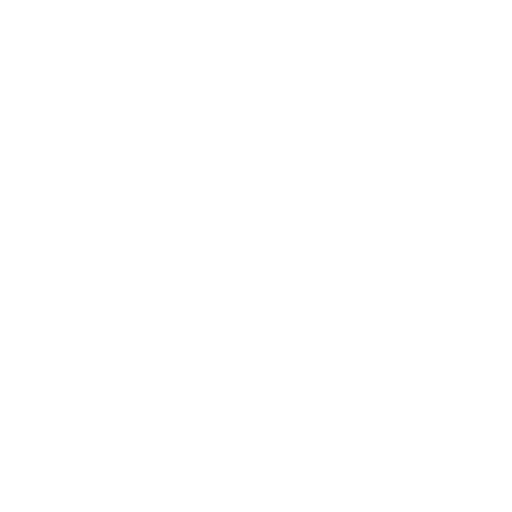
t = 0.00 s
t = 1.60 s: frame unchanged from t = 0.00 s, image omitted
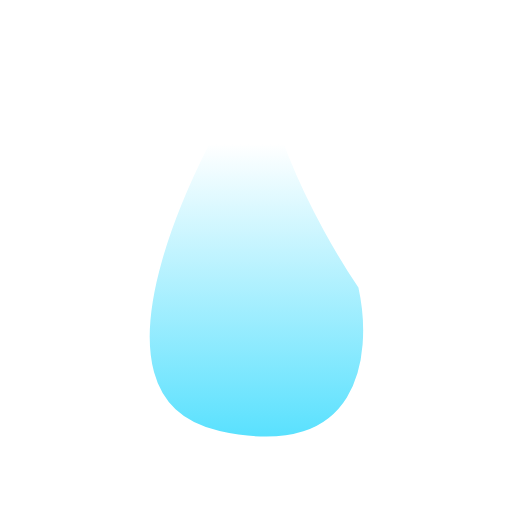
t = 2.10 s
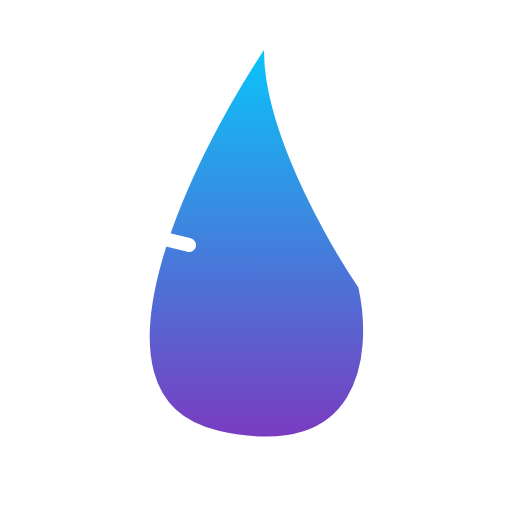
t = 3.10 s
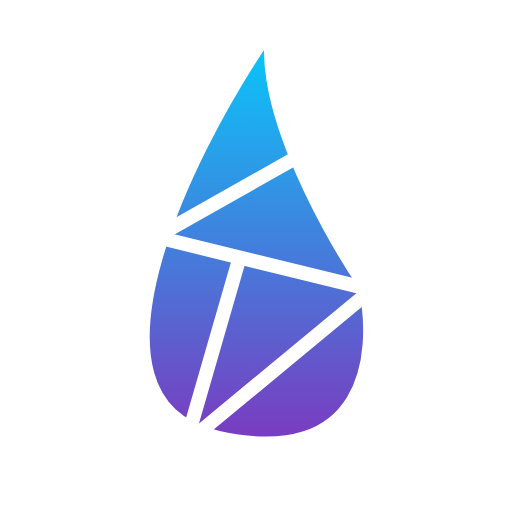
t = 4.60 s
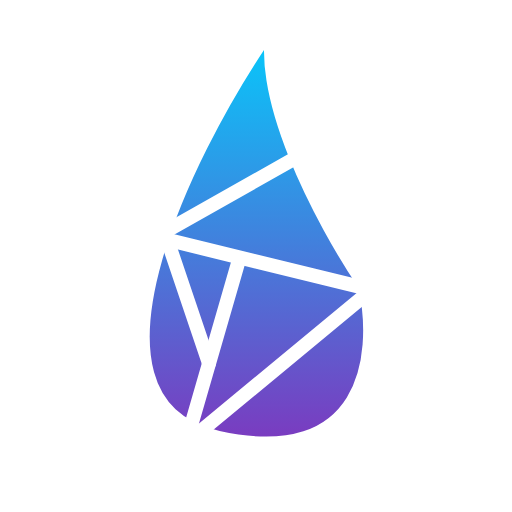
t = 5.10 s

The animated SVG that drew these frames (rendered in a browser with its animation timeline set to each time). Animation: 3 SMIL elements (animate=3), 1 CSS @keyframes rule; one cycle of 5.10 s.

<?xml version="1.0" encoding="UTF-8" standalone="no"?>
<!DOCTYPE svg PUBLIC "-//W3C//DTD SVG 1.1//EN" "http://www.w3.org/Graphics/SVG/1.1/DTD/svg11.dtd">
<svg
  width="100%"
  height="100%"
  viewBox="0 0 274 274"
  version="1.1"
  xmlns="http://www.w3.org/2000/svg"
  xmlns:xlink="http://www.w3.org/1999/xlink"
  xml:space="preserve"
  xmlns:serif="http://www.serif.com/"
  style="fill-rule: evenodd; clip-rule: evenodd; stroke-linejoin: round; stroke-miterlimit: 2;"
>
  <style type="text/css">
    .line {
      fill: none;
      stroke: white;
      stroke-width: 7.5;
      stroke-linecap: round;
      stroke-miterlimit: 1.5;
    }

    #one {
      animation: draw 0.5s ease-in-out 3s;
      animation-fill-mode: forwards;
      stroke-dasharray: 200;
      stroke-dashoffset: 200;
    }

    #two {
      animation: draw 0.5s ease-in-out 3.4s;
      animation-fill-mode: forwards;
      stroke-dasharray: 200;
      stroke-dashoffset: 200;
    }

    #three {
      animation: draw 0.5s ease-in-out 3.6s;
      animation-fill-mode: forwards;
      stroke-dasharray: 200;
      stroke-dashoffset: -200;
    }

    #four {
      animation: draw 0.5s ease-in-out 4s;
      animation-fill-mode: forwards;
      stroke-dasharray: 200;
      stroke-dashoffset: -200;
    }

    #five {
      animation: draw 0.5s ease-in-out 4.6s;
      animation-fill-mode: forwards;
      stroke-dasharray: 200;
      stroke-dashoffset: 200;
    }

    @keyframes draw {
      100% {
        stroke-dashoffset: 0;
      }
    }
  </style>

  <g transform="matrix(1,0,0,1,0.214,0)">
    <rect x="0.687" y="0" width="273.099" height="273.099" style="fill: white; fill-rule: nonzero;" />
  </g>
  <g transform="matrix(1.40651,0,0,1.40651,-55.7882,-51.6664)">
    <path
      d="M122.567,203.667C60.488,189.944 112.689,87.891 145.386,42.746C134.955,69.774 163.365,122.169 178.874,144.988C185.197,173.043 178.874,216.113 122.567,203.667Z"
      style="fill: url(#_Linear1); fill-rule: nonzero;"
    />
  </g>
  <g transform="matrix(1.40651,0,0,1.40651,-55.7882,-51.6664)">
    <path
      d="M95.871,134.258C105.363,100.981 126.773,63.898 143.226,41.182L147.875,43.707C145.505,49.846 145.269,57.656 146.671,66.497C148.068,75.304 151.054,84.899 154.879,94.454C162.529,113.566 173.407,132.2 181.08,143.489L181.365,143.908L181.476,144.402C184.706,158.734 184.833,177.34 176.478,190.914C172.249,197.784 165.878,203.3 156.831,206.232C147.836,209.146 136.375,209.451 121.991,206.271C113.845,204.47 107.412,201.181 102.554,196.605C97.694,192.027 94.543,186.284 92.772,179.783C89.256,166.881 91.134,150.861 95.871,134.258ZM106.212,192.722C110.254,196.53 115.769,199.432 123.143,201.062C136.912,204.106 147.357,203.694 155.186,201.157C162.964,198.637 168.335,193.966 171.935,188.118C179.151,176.395 179.361,159.699 176.381,146.063C168.563,134.496 157.656,115.746 149.926,96.437C146.014,86.662 142.883,76.665 141.403,67.333C140.702,62.916 140.362,58.595 140.503,54.485C125.654,76.861 108.968,107.79 101,135.721C96.359,151.99 94.784,166.878 97.918,178.381C99.472,184.082 102.172,188.917 106.212,192.722Z"
      style="fill: white; stroke: white; stroke-width: 0.71px;"
    />
  </g>
  <path id="one" d="M85.341,127.25L194.834,154.084" class="line" />
  <path id="two" d="M196.194,157.293L99.513,237.264" class="line" />
  <path id="three" d="M127.432,140.646L99.513,237.264" class="line" />
  <path id="four" d="M87.72,124.364L158.525,84.386" class="line" />
  <path id="five" d="M88.898,126.453L111.83,194.443" class="line" />
  <defs>
    <linearGradient
      id="_Linear1"
      x1="0"
      y1="0"
      x2="1"
      y2="0"
      gradientUnits="userSpaceOnUse"
      gradientTransform="matrix(9.98852e-15,163.125,-163.125,9.98852e-15,137.237,42.7461)"
    >
      <stop offset="0" style="stop-color: rgb(255, 255, 255); stop-opacity: 1;">
        <animate
          attributeName="stop-color"
          values="rgb(255,255,255);rgb(255,255,255); rgb(0, 208, 254)"
          to="rgb(124, 57, 191)"
          dur="1.5s"
          begin="1.6s"
          fill="freeze"
        />
        <animate attributeName="offset" from=".6" to="0" dur="1s" begin="1.6s" fill="freeze" />
      </stop>
      <stop offset="1" style="stop-color: rgb(255, 255, 255); stop-opacity: 1;">
        <animate
          attributeName="stop-color"
          values="rgb(255,255,255); rgb(0, 208, 254); rgb(124, 57, 191)"
          dur="1.5s"
          begin="1.6s"
          fill="freeze"
        />
      </stop>
    </linearGradient>
  </defs>
</svg>
